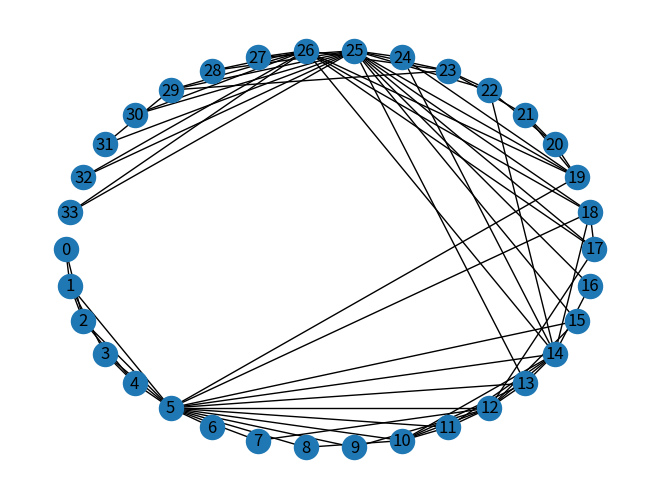

The script that saved this image:
# -*- coding: utf-8 -*-
"""
Created on Mon Nov 30 10:47:19 2020

@author: 34625
"""

## Optimización extremal bi particion

import networkx as nx 
import matplotlib.pyplot as plt
import numpy as np
import random 

def biparticion(nodos):
    n=len(nodos)
    orden=random.sample(nodos,n)
    tamaño=n//2
    conj1=[orden[i] for i in range(tamaño)]
    conj2=[orden[i] for i in range(tamaño,n)]
    return conj1,conj2


def calculo_B(A,nodos,n,m,k):
    B=np.zeros([n,n])
    for i in range(n):
        for j in range(n):
            B[i,j]=A[i,j]-((k[i]*k[j])/(2*m))
    return B

def modularity(B,c,n,m):
    mod=0
    for i in range(n):
        for j in range(n):
            if(c[i]==c[j]):
                mod+=B[i,j]
    mod=mod/(2*m)
    return mod

def mejor_movimiento(B,c,n,m):
    incremento=np.zeros(n)
    c0=[i for i in c]
    for i in range(n):
        incremento[i]=sum([B[i,j] for j in range(n) if c0[j]!=c0[i]]) - sum([B[i,j] for j in range(n) if c0[j]==c0[i]])
    max_incremento=max(incremento)
    movimientos=[i for i in range(n) if incremento[i]==max_incremento] 
    if(max_incremento/(2*m)<=0.001):
        return c0
    else:
        for i in movimientos:
            if(c0[i]==0): c0[i]=1
            else: c0[i]=0
        return c0

def opt_ext_bi(G):
    if(nx.is_connected(G)):
        A=nx.adjacency_matrix(G)
        nodos=list(G.nodes())
        n=G.order()
        m=G.number_of_edges()
        k=[G.degree(nodos[i]) for i in range(n)]
        B=calculo_B(A,nodos,n,m,k)
        nodos1,nodos2=biparticion(nodos)
        c=[0 for i in range(n)]
        for i in range(n):
            if(nodos[i] in nodos1):c[i]=0
            else: c[i]=1
        for i in range(10):
            mod0=None
            while(c!=mejor_movimiento(B,c,n,m)):
                c=mejor_movimiento(B,c,n,m)
                mod=modularity(B,c,n,m)
                if(mod0 is None or mod0 < mod):
                    mod0=mod
                    c_opt=c 
    comunidades=[]
    for i in set(c_opt):
        conj=set()
        for j in range(n):
            if(c_opt[j]==i): conj.add(j)
        comunidades.append(conj)
    return comunidades,mod

def opt_ext(G,k):
    c_inicial,_=opt_ext_bi(G)
    n=G.order()
    nodos=list(G.nodes())
    conj_comp=list(set(c_inicial))
    while(len(conj_comp)<k):
        for i in conj_comp:
            Gi=nx.Graph(list(G.edges()))
            cnoti=[j for j in range(n) if c_inicial[j]!=i]
            ci=[j for j in range(n) if c_inicial[j]==i]
            Gi.remove_nodes_from([nodos[j] for j in cnoti])
            ci2,_=opt_ext_bi(Gi)
            for j in range(len(ci)):
                c_inicial[ci[j]]=ci2[j]
        conj_comp=list(set(c_inicial))
    return c_inicial
    
G2=nx.Graph()
G2.add_nodes_from(range(34))
G2.add_edges_from([(0,1),(0,2),(1,2),(1,3),(2,4),(3,4),(1,5),(2,5),(3,5),(4,5),(6,5),(5,7),(5,8),(5,9),(5,10),(5,11),(5,12),
           (7,12),(8,10),(9,12),(10,11),(10,12),(10,13),(12,13),(5,13),(13,14),(11,14),(12,14),(5,14),(12,15),(5,15),
           (10,14),(11,12),(14,16),(13,25),(12,17),(14,26),(14,24),(14,22),(14,18),(15,25),(5,18),(5,19),(19,20),
            (20,21),(20,22),(19,21),(20,22),(21,23),(22,23),(17,18),(19,24),(16,25),(17,25),(17,26),(18,25),(18,26),
           (19,25),(19,26),(22,25),(23,25),(23,26),(27,25),(27,26),(28,25),(28,26),(23,29),(29,25),(29,26),(30,25),
           (30,26),(29,31),(25,31),(32,25),(32,26),(33,25),(33,26),(24,25)])
plt.figure(1)
nx.draw_shell(G2,with_labels=True)
print(opt_ext_bi(G2))
    
    
    
    
